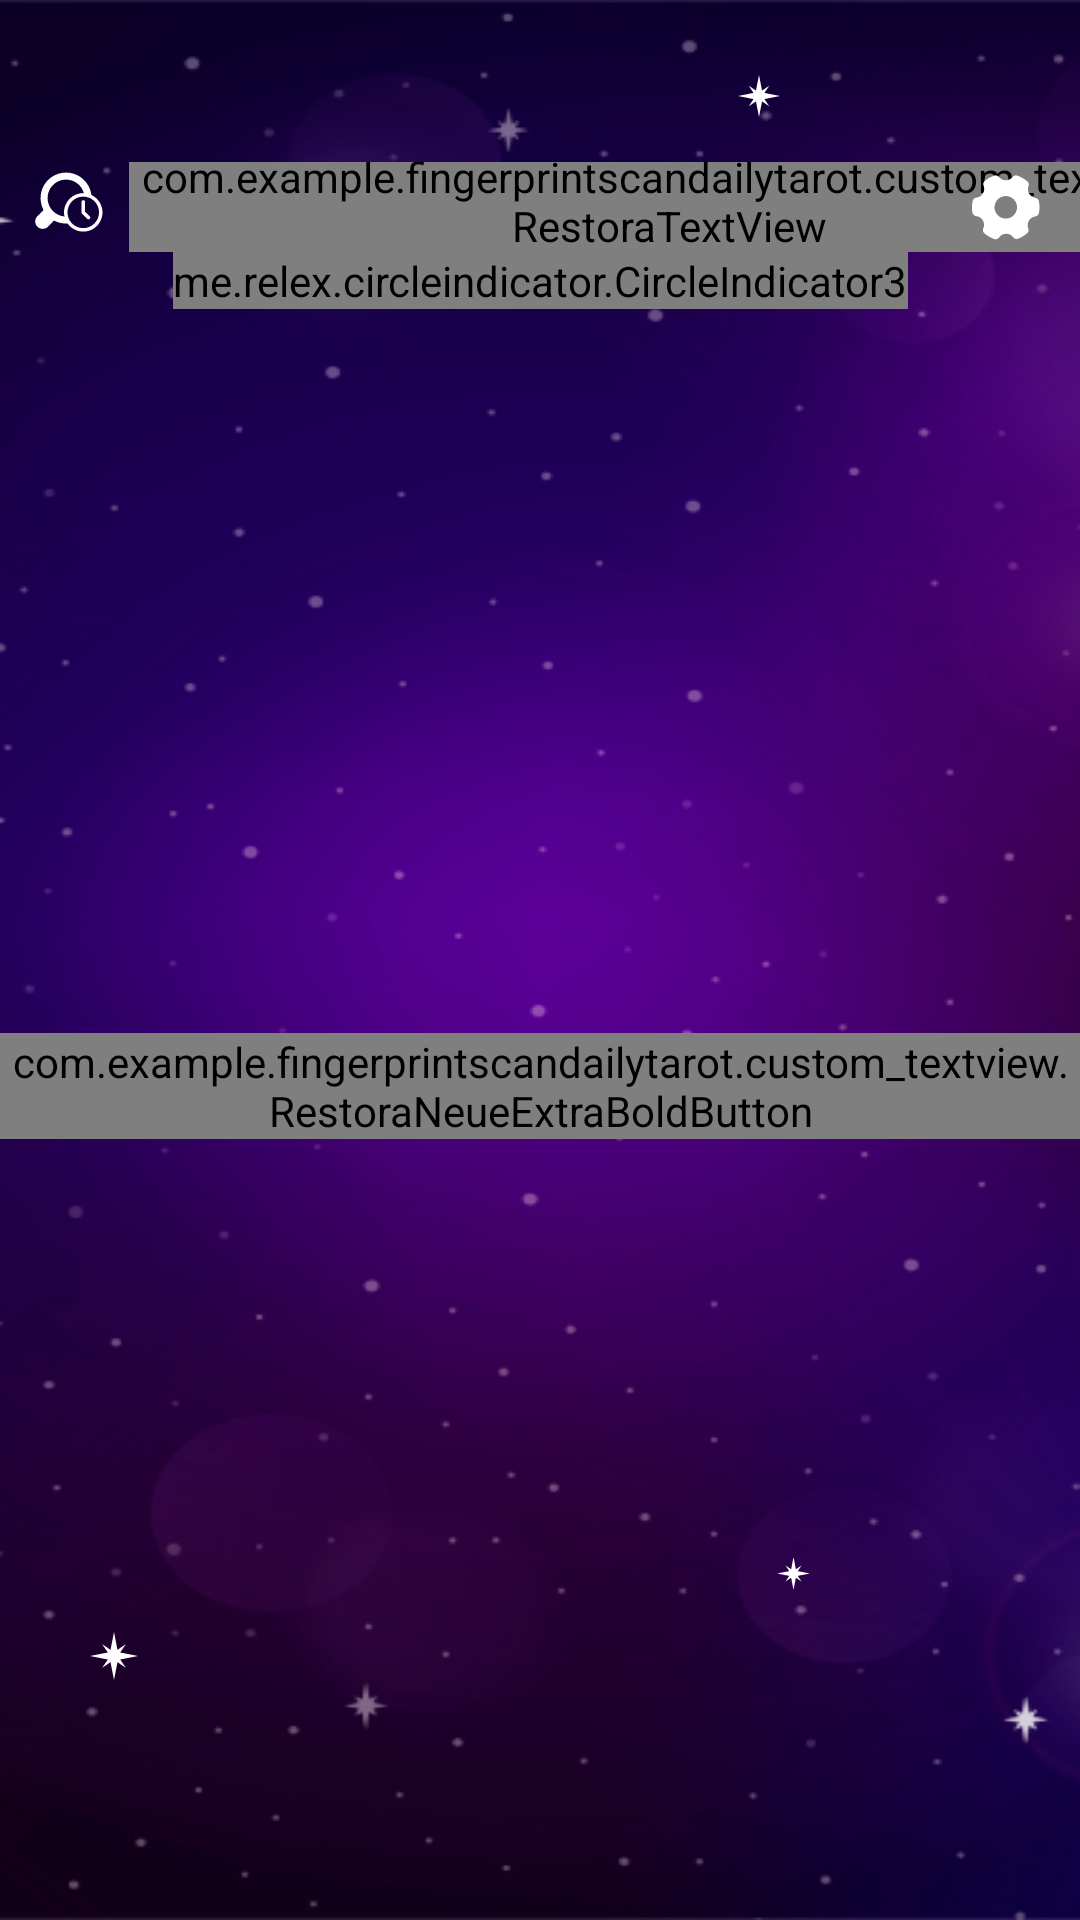

The Android layout XML behind this screen, and the referenced resources:
<!-- AndroidManifest.xml: application theme Theme.FingerprintScanDailyTarot -->
<!-- res/layout/activity_details.xml -->
<?xml version="1.0" encoding="utf-8"?>
<androidx.constraintlayout.widget.ConstraintLayout xmlns:android="http://schemas.android.com/apk/res/android"
    android:layout_width="match_parent"
    android:layout_height="match_parent"
    xmlns:app="http://schemas.android.com/apk/res-auto"
    android:background="@drawable/image_background">
    <ImageView
        android:visibility="gone"
        android:id="@+id/star"
        android:src="@drawable/sao"
        android:layout_width="wrap_content"
        android:layout_height="wrap_content"
        app:layout_constraintBottom_toBottomOf="parent"
        app:layout_constraintStart_toStartOf="parent"/>
    <ImageView
        android:visibility="gone"
        android:id="@+id/star1"
        android:src="@drawable/sao"
        android:layout_width="wrap_content"
        android:layout_height="wrap_content"
        android:layout_marginTop="150dp"
        app:layout_constraintStart_toStartOf="parent"
        app:layout_constraintTop_toTopOf="parent"/>
    <ImageView
        android:id="@+id/star_small"
        android:src="@drawable/ic_star_small"
        android:layout_width="14dp"
        android:layout_height="14dp"
        android:layout_marginTop="25dp"
        android:layout_marginRight="100dp"
        app:layout_constraintEnd_toEndOf="parent"
        app:layout_constraintTop_toTopOf="parent"/>
    <ImageView
        android:id="@+id/star_small1"
        android:src="@drawable/ic_star_small"
        android:layout_width="16dp"
        android:layout_height="16dp"
        android:layout_marginBottom="80dp"
        android:layout_marginLeft="30dp"
        app:layout_constraintStart_toStartOf="parent"
        app:layout_constraintBottom_toBottomOf="parent"/>
    <ImageView
        android:id="@+id/star_small2"
        android:src="@drawable/ic_star_small"
        android:layout_width="11dp"
        android:layout_height="11dp"
        android:layout_marginBottom="110dp"
        android:layout_marginRight="90dp"
        app:layout_constraintEnd_toEndOf="parent"
        app:layout_constraintBottom_toBottomOf="parent"/>
    <androidx.constraintlayout.widget.ConstraintLayout
        android:id="@+id/ll_search"
        android:layout_width="wrap_content"
        android:layout_height="wrap_content"
        android:layout_marginLeft="10sp"
        android:layout_marginTop="54sp"
        app:layout_constraintStart_toStartOf="@id/view_pager_prediction"
        app:layout_constraintTop_toTopOf="parent"
        >
        <ImageView
            android:id="@+id/img_search"
            android:src="@drawable/ic_search"
            android:layout_width="wrap_content"
            android:layout_height="wrap_content"
            app:layout_constraintStart_toStartOf="parent"
            app:layout_constraintTop_toTopOf="parent"
            />
        <com.example.fingerprintscandailytarot.custom_textview.RestoraTextView
            android:id="@+id/tv_history"
            android:textSize="18sp"
            android:layout_marginLeft="8sp"
            android:text="@string/tv_history"
            android:textColor="@color/white"
            android:layout_width="wrap_content"
            android:layout_height="wrap_content"
            app:layout_constraintStart_toEndOf="@id/img_search"
            app:layout_constraintBottom_toBottomOf="@id/img_search"
            app:layout_constraintTop_toTopOf="@id/img_search" />
        <ImageView
            android:id="@+id/img_arrow_down"
            android:src="@drawable/ic_arrow_down"
            android:padding="8sp"
            android:layout_width="wrap_content"
            android:layout_height="wrap_content"
            app:layout_constraintStart_toEndOf="@id/tv_history"
            app:layout_constraintBottom_toBottomOf="@id/img_search"
            app:layout_constraintTop_toTopOf="@id/img_search" />
    </androidx.constraintlayout.widget.ConstraintLayout>

    <ImageView
        android:id="@+id/img_setting"
        android:src="@drawable/ic_setting"
        android:padding="13sp"
        android:layout_width="wrap_content"
        android:layout_height="wrap_content"
        app:layout_constraintEnd_toEndOf="@id/view_pager_prediction"
        app:layout_constraintBottom_toBottomOf="@id/ll_search"
        app:layout_constraintTop_toTopOf="@id/ll_search"

        />
    <androidx.viewpager2.widget.ViewPager2
        android:id="@+id/view_pager_prediction"
        android:layout_width="match_parent"
        android:layout_height="wrap_content"
        app:layout_constraintStart_toStartOf="parent"
        app:layout_constraintEnd_toEndOf="parent"
        app:layout_constraintTop_toBottomOf="@id/ll_search"
        />
    <me.relex.circleindicator.CircleIndicator3
        android:id="@+id/ciresle_prediction"
        android:layout_width="wrap_content"
        android:layout_height="wrap_content"
        app:layout_constraintTop_toBottomOf="@id/view_pager_prediction"
        app:layout_constraintStart_toStartOf="parent"
        app:layout_constraintEnd_toEndOf="parent" />
    <com.example.fingerprintscandailytarot.custom_textview.RestoraNeueExtraBoldButton
        android:id="@+id/bt_new_prediction"
        android:text="@string/tv_new_prediction"
        android:textColor="@color/white"
        android:textSize="20sp"
        android:layout_width="wrap_content"
        android:layout_height="wrap_content"
        android:background="@drawable/ic_button"
        android:textAllCaps="false"
        app:layout_constraintBottom_toBottomOf="parent"
        app:layout_constraintTop_toBottomOf="@id/view_pager_prediction"
        app:layout_constraintStart_toStartOf="parent"
        app:layout_constraintEnd_toEndOf="parent"/>


</androidx.constraintlayout.widget.ConstraintLayout>
<!-- resources referenced by this layout -->
<resources>
  <color name="white">#FFFFFFFF</color>
  <!-- drawable ic_arrow_down (drawable) -->
  <vector xmlns:android="http://schemas.android.com/apk/res/android"
      android:width="11dp"
      android:height="8dp"
      android:viewportWidth="11"
      android:viewportHeight="8">
    <path
        android:pathData="M5.8999,7.4672C5.6999,7.7337 5.3001,7.7337 5.1001,7.4672L0.4714,1.3001C0.224,0.9705 0.4592,0.5 0.8713,0.5L10.1287,0.5C10.5408,0.5 10.776,0.9705 10.5286,1.3001L5.8999,7.4672Z"
        android:fillColor="#ffffff"/>
  </vector>
  <!-- drawable ic_button (drawable) -->
  <vector android:autoMirrored="true" android:height="55dp"
      android:viewportHeight="55" android:viewportWidth="189"
      android:width="189dp" xmlns:aapt="http://schemas.android.com/aapt" xmlns:android="http://schemas.android.com/apk/res/android">
      <path android:pathData="M8,0L181,0A8,8 0,0 1,189 8L189,47A8,8 0,0 1,181 55L8,55A8,8 0,0 1,0 47L0,8A8,8 0,0 1,8 0z">
          <aapt:attr name="android:fillColor">
              <gradient android:endX="94.5" android:endY="55"
                  android:startX="94.5" android:startY="-2.0169E-7" android:type="linear">
                  <item android:color="#FF785BEF" android:offset="0"/>
                  <item android:color="#FF3A1DAB" android:offset="1"/>
              </gradient>
          </aapt:attr>
      </path>
  </vector>
  <!-- drawable ic_search: vector/xml drawable (drawable, 3843 chars, omitted) -->
  <!-- drawable ic_setting: vector/xml drawable (drawable, 3230 chars, omitted) -->
  <!-- drawable ic_star_small (drawable) -->
  <vector android:autoMirrored="true" android:height="50dp"
      android:viewportHeight="108" android:viewportWidth="108"
      android:width="50dp" xmlns:android="http://schemas.android.com/apk/res/android">
      <path android:fillColor="#ffffff" android:pathData="M54,0L62.782,45.218L108,54L62.782,62.782L54,108L45.218,62.782L0,54L45.218,45.218L54,0Z"/>
      <path android:fillColor="#ffffff" android:pathData="M27.54,80.46L54,62.607L80.46,80.46L62.606,54L80.46,27.54L54,45.393L27.54,27.54L45.393,54L27.54,80.46Z"/>
  </vector>
  <!-- drawable image_background: png bitmap (drawable, 163507 bytes) -->
  <!-- drawable sao: png bitmap (drawable, 9950 bytes) -->
  <string name="tv_history">History</string>
  <string name="tv_new_prediction">New Prediction</string>
  <style name="Theme.FingerprintScanDailyTarot" parent="Theme.AppCompat.Light.NoActionBar">
          
          <item name="colorPrimary">@color/purple_500</item>
          <item name="colorPrimaryVariant">@color/purple_700</item>
          <item name="colorOnPrimary">@color/white</item>
          
          <item name="colorSecondary">@color/teal_200</item>
          <item name="colorSecondaryVariant">@color/teal_700</item>
          <item name="colorOnSecondary">@color/black</item>
          
          <item name="android:statusBarColor" tools:targetApi="l">?attr/colorPrimaryVariant</item>
          
      </style>
  <color name="purple_500">#FF6200EE</color>
  <color name="purple_700">#FF3700B3</color>
  <color name="teal_200">#FF03DAC5</color>
  <color name="teal_700">#FF018786</color>
  <color name="black">#FF000000</color>
</resources>
